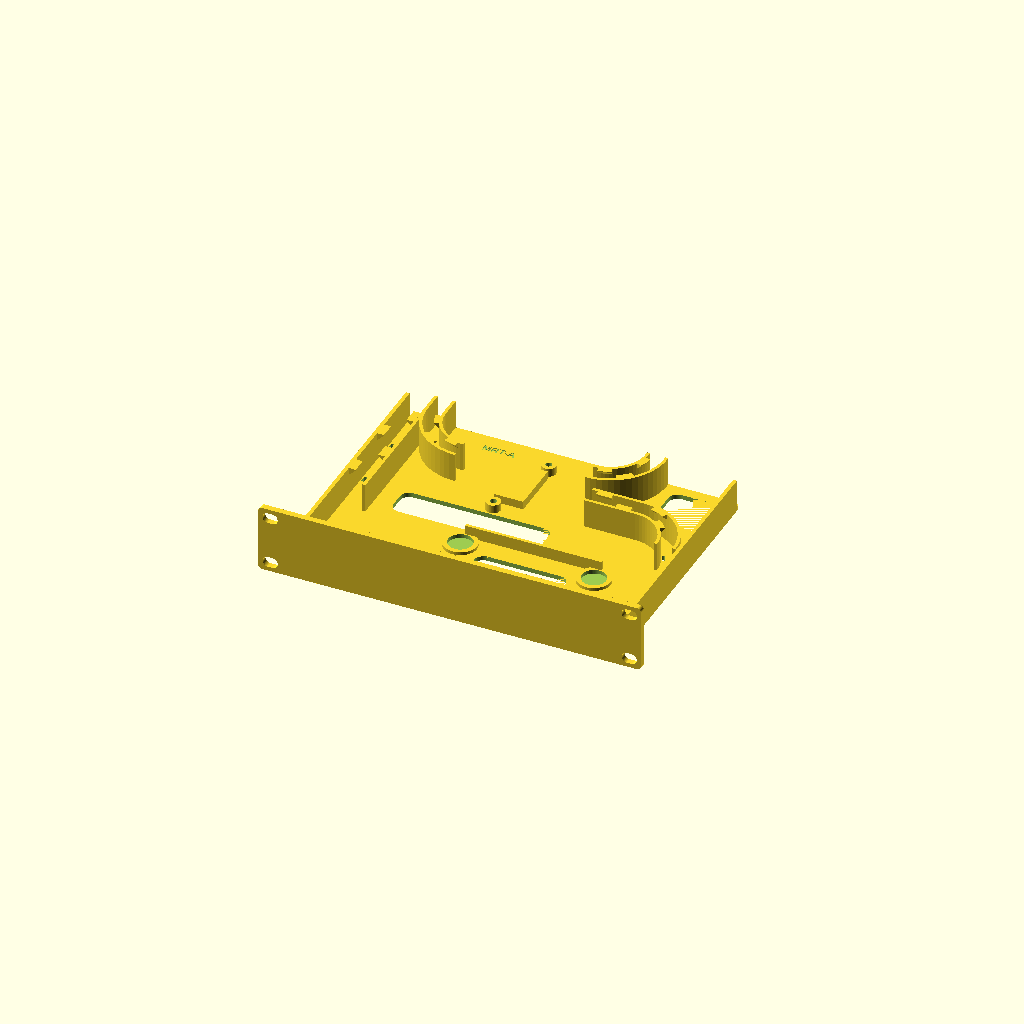
Cell 1: rendered with the file's own defaults.
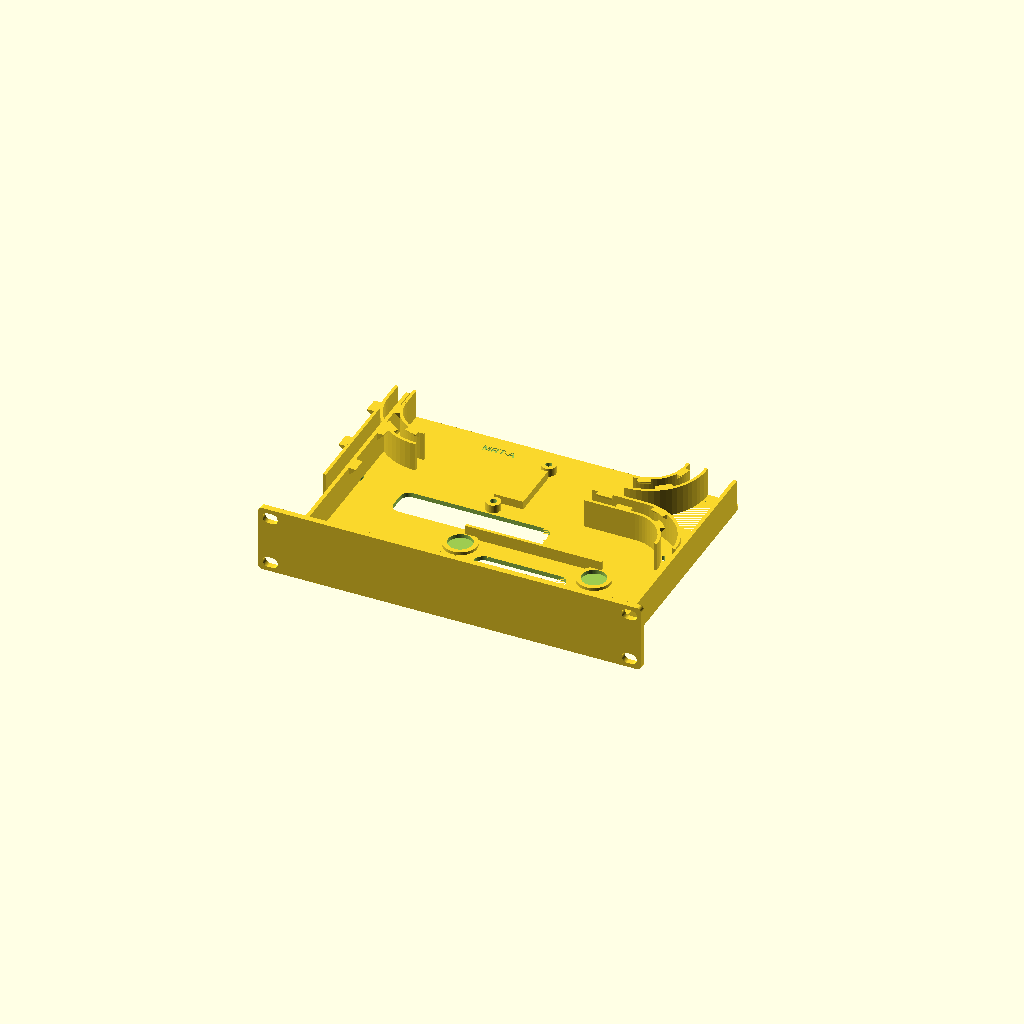
Cell 2: conn = 52 (everything else at default).
One fixed orthographic camera (rotation 55°, 0°, 25°; colour scheme Cornfield) for every cell.
Source of the model, work/moca-rack-tray/MRT-A.scad:
// MRT-A (2026-11-04): MoCA rack tray mock-up, layout A with walled cable channels and built-in cable retention.
// One piece: 1U faceplate + floor + side walls. Carries the ScreenBeam ECB7250 and the Bridgelink 2-way splitter.
// PROPOSED, MOCK-UP, UNPRINTED. Fit, heat, retention and strength are UNKNOWN. Plug lengths and cable diameters ASSUMED.
// Frame: x = 0..220 left to right seen from the front (rack X = x-110), y = 0 at the plate back, + to the rear,
// z = 0 at the slot bottom. Prints floor down, no supports.
// part: tray, screenbeam, splitter, cables, clash_devices, clash_cables
part="tray";
id="MRT-A";
$fn=64;

// ---- Faceplate: project standard (44.4/U, 252 wide, 4 thick, R2.5, four-corner slots)
u=1; rack_pitch=44.45; plate_gap=0.05; plate_w=252; plate_t=4; plate_r=2.5;
plate_h=u*rack_pitch-plate_gap; plate_center=u*rack_pitch/2; hole_x=118.2625; hole_dz=15.902;

// ---- Tray. Post flange inner faces are at rack X +-111.12 (4U post mesh), so 218 wide leaves 2.12 a side.
tx0=1; tx1=219; depth=172; fl_z=2; fl_top=5; side_t=2.5; wall_top=24; wall_t=2; chan=10;
// ---- Retention lips: 45 deg underside, so they print without supports. The cable presses past from above.
lip_p=3.2; lip_pl=4.5;

// ---- ScreenBeam (Brian): 120 x 65 x 30 incl. feet; feet 2.25 proud, pockets as the receiver cradle. Coax end at the right.
SB=[120,65,30]; foot_h=2.25; foot_d=16; foot_dp=2.6; pad=2; sb_clr=0.5;
sbx0=70; sby0=6; case_z=fl_top+pad;
sb_feet=[for(x=[16,104],y=[8.5,56.5])[sbx0+x,sby0+y]];
coax_p=[sbx0+SB[0],sby0+SB[1]-22,case_z+15.25];
port_z=case_z+(SB[2]-foot_h)/2; lan_y=sby0+24; pwr_y=sby0+43;
lan_end=32; pwr_end=25;     // ASSUMED plug ends: LAN 38 long, power 45 long

// ---- Splitter (Brian's calipers, porch16.scad). Back face up on a 5.5 riser, IN to -x, OUTs to +x.
sp_l=38.75; sp_w=23; sp_base=7.5; sp_h=15.9; sp_axis=7.5; sp_out=22; sp_in_end=18.5; sp_port=13; sp_port_d=9.5;
sp_ear_l=48.5; sp_ear_s=14; sp_ear_hole=5; sp_ear_d=10; sp_ear_t=9;
riser=5.5; sp_z=fl_top+riser; xc=95; out1_y=118; yc=out1_y+sp_out/2; y0=yc-sp_l/2; in_y=y0+sp_in_end; out2_y=out1_y+sp_out;
axis_z=sp_z+sp_axis; x_in=xc-sp_w/2; x_out=xc+sp_w/2;
ears=[[xc+sp_ear_s/2,yc+sp_ear_l/2],[xc-sp_ear_s/2,yc-sp_ear_l/2]];
ins_d=4.2; ins_dp=4; boss_d=9.5;   // M3 x 3 x 5 insert standard

// ---- Channel centrelines, all bends R30
R=30; ra_reach=18.6; ra_tip=38.2;
ra_x=coax_p[0]+ra_reach; ra_tip_y=coax_p[1]+ra_tip;
c_jump=[ra_x-R,ra_tip_y+0.8];                 // jumper bend, angle 0..90; ends on y = out1_y
conn=26;                                      // ASSUMED straight F connector length past the port tip
c_out2=[x_out+sp_port+conn-13+2.5,out2_y+R];          // modem OUT bend, angle -90..0
c_in=[x_in-sp_port-2.5-conn+13,in_y+R];       // coax IN bend, angle 180..270
split_wall=c_in[0]-R-chan/2;                  // left channel inner face

module along(y0,y1){translate([0,y1,0])rotate([90,0,0])linear_extrude(height=y1-y0)children();}
module capsule2d(len=10,diam=7){hull(){translate([-(len-diam)/2,0])circle(d=diam);translate([(len-diam)/2,0])circle(d=diam);}}
module rr(x0,x1,y0,y1,r){translate([x0+r,y0+r])offset(r=r)square([x1-x0-2*r,y1-y0-2*r]);}
module plate2d(){difference(){
  hull()for(sx=[-1,1],sz=[-1,1])translate([sx*(plate_w/2-plate_r),plate_center+sz*(plate_h/2-plate_r)])circle(r=plate_r);
  for(dz=[-hole_dz,hole_dz],x=[-hole_x,hole_x])translate([x,rack_pitch/2+dz])capsule2d();
}}

// ---- Curved walls: inner and outer wall of one channel bend
module arc_wall(c,a0,da){translate([c[0],c[1],fl_top-0.01])rotate(a0)rotate_extrude(angle=da){
  translate([R-chan/2-wall_t,0])square([wall_t,wall_top-fl_top+0.01]);
  translate([R+chan/2,0])square([wall_t,wall_top-fl_top+0.01]);
}}
module wall_x(y,x0,x1){translate([x0,y,fl_top-0.01])cube([x1-x0,wall_t,wall_top-fl_top+0.01]);}
module wall_y(x,y0,y1){translate([x,y0,fl_top-0.01])cube([wall_t,y1-y0,wall_top-fl_top+0.01]);}

// ---- Lips. d = +1 points toward +r (or +x/+y), d = -1 the other way; face = the wall face it grows from.
module lip_prof(face,d,p){u=wall_top-p-0.5;polygon([[face-d*0.4,u],[face,u],[face+d*p,u+p],[face+d*p,wall_top],[face-d*0.4,wall_top]]);}
module arc_lip(c,a0,da,inner){translate([c[0],c[1],0])rotate(a0)rotate_extrude(angle=da)
  if(inner)lip_prof(R-chan/2,1,lip_p);else lip_prof(R+chan/2,-1,lip_p);}
module lip_y(face,d,p,y0,y1){translate([0,y1,0])rotate([90,0,0])linear_extrude(height=y1-y0)lip_prof(face,d,p);}
module lip_x(face,d,p,x0,x1){translate([x0,0,0])rotate([90,0,90])linear_extrude(height=x1-x0)lip_prof(face,d,p);}

// ---- Cable-tie slots: a pair across the channel; the tie goes down one, under the floor, up the other and around the cable.
module tie(p,ang,half){translate([p[0],p[1],fl_z-1])rotate(ang)for(s=[-1,1])translate([0,s*half,0])linear_extrude(fl_top-fl_z+1.5)
  offset(r=0.9)square([3.4,0.2],center=true);}
function on_arc(c,a)=[c[0]+R*cos(a),c[1]+R*sin(a)];

module strap_slot(x,y){translate([x-9,y,fl_z-1])cube([18,2.5,8.5]);}   // 16 mm Velcro, same as the rear cable lane

module tray(){difference(){
  union(){
    // plate, with the rack holes; tray parts run behind it
    translate([110,0,0])along(-plate_t,0)plate2d();
    // floor
    translate([0,0,fl_z])linear_extrude(fl_top-fl_z)union(){rr(tx0,tx1,0,depth,4);translate([tx0,0])square([tx1-tx0,10]);}
    // side walls, tied into the plate by a chamfer
    for(x=[tx0,tx1-side_t])translate([x,0,fl_z])cube([side_t,depth-4,wall_top-fl_z]);
    for(s=[0,1])translate([s==0?tx0+side_t-0.01:tx1-side_t-6.01,0,fl_top-0.01])
      linear_extrude(wall_top-fl_top+0.01)polygon(s==0?[[0,0],[6,0],[0,6]]:[[0,0],[6,0],[6,6]]);
    // floor-to-plate chamfer across the width
    translate([tx0,0,0])rotate([90,0,90])linear_extrude(tx1-tx0)polygon([[-0.01,fl_top-0.01],[5,fl_top-0.01],[-0.01,fl_top+5]]);
    // ScreenBeam: foot pads and long-side fences
    for(f=sb_feet)translate([f[0],f[1],fl_top-0.01])cylinder(d=22,h=pad+0.01);
    for(y=[sby0-sb_clr/2-2,sby0+SB[1]+sb_clr/2])translate([sbx0+15,y,fl_top-0.01])cube([SB[0]-30,2,pad+6]);
    // splitter riser and ear bosses
    translate([xc-sp_w/2+2,y0+2,fl_top-0.01])cube([sp_w-4,sp_l-4,riser+0.01]);
    for(e=ears)translate([e[0],e[1],fl_top-0.01])cylinder(d=boss_d,h=riser+0.01);
    // jumper channel
    arc_wall(c_jump,0,90);
    wall_x(c_jump[1]+R+chan/2,c_jump[0]-34,c_jump[0]+0.01);
    wall_x(c_jump[1]+R-chan/2-wall_t,c_jump[0]-34,c_jump[0]+0.01);
    arc_lip(c_jump,38,18,true); arc_lip(c_jump,60,18,false);
    lip_x(c_jump[1]+R-chan/2,1,lip_p,c_jump[0]-14,c_jump[0]-4);
    lip_x(c_jump[1]+R+chan/2,-1,lip_p,c_jump[0]-30,c_jump[0]-20);
    // modem OUT channel
    arc_wall(c_out2,-90,90);
    wall_y(c_out2[0]+R-chan/2-wall_t,c_out2[1]-0.01,depth);
    wall_y(c_out2[0]+R+chan/2,c_out2[1]-0.01,depth);
    arc_lip(c_out2,-82,18,true); arc_lip(c_out2,-60,18,false); arc_lip(c_out2,-26,18,true);
    // coax IN channel
    arc_wall(c_in,180,90);
    wall_y(c_in[0]-R-chan/2-wall_t,c_in[1]-0.01,depth);
    wall_y(c_in[0]-R+chan/2,c_in[1]-0.01,depth);
    arc_lip(c_in,244,18,true); arc_lip(c_in,222,18,false); arc_lip(c_in,188,18,true);
    // power + LAN channel: long inner wall, tray side wall on the other side
    wall_y(split_wall-wall_t,70,c_in[1]);
    lip_y(tx0+side_t,1,lip_pl,82,92); lip_y(split_wall-wall_t,-1,lip_pl,102,112);
    lip_y(tx0+side_t,1,lip_pl,122,132); lip_y(split_wall-wall_t,-1,lip_pl,142,152);
  }
  // ScreenBeam foot pockets
  for(f=sb_feet)translate([f[0],f[1],case_z-foot_dp])cylinder(d=foot_d,h=foot_dp+pad);
  // Velcro strap slots around the ScreenBeam
  for(x=[sbx0+30,sbx0+90]){strap_slot(x,0.8);strap_slot(x,sby0+SB[1]+sb_clr/2+2.3);}
  // insert bores in the splitter bosses
  for(e=ears)translate([e[0],e[1],sp_z-ins_dp])cylinder(d=ins_d,h=ins_dp+1);
  // cable-tie slots
  tie(on_arc(c_jump,28),28+90,3.5); tie(on_arc(c_out2,-38),-38+90,3.5); tie(on_arc(c_in,206),206+90,3.5);
  tie([(tx0+side_t+split_wall-wall_t)/2,100],90,5.5); tie([(tx0+side_t+split_wall-wall_t)/2,138],90,5.5);
  // floor windows
  translate([0,0,fl_z-1])linear_extrude(fl_top-fl_z+1.01){
    rr(sbx0+30,sbx0+90,sby0+13,sby0+52,6);
    rr(32,sbx0+60,78,99,6);
    rr(178,212,134,165,6);
  }
  // ID on the floor top, open area left of the splitter
  translate([66,160,fl_top-0.6])linear_extrude(1)text(id,size=5,font="Liberation Sans:style=Bold",halign="center",valign="center");
}}

// ---- Context models
module screenbeam(){
  translate([sbx0,sby0,case_z])cube([SB[0],SB[1],SB[2]-foot_h]);
  for(f=sb_feet)translate([f[0],f[1],case_z-foot_h])cylinder(d=13,h=foot_h+0.01);
  translate([coax_p[0]-0.01,coax_p[1],coax_p[2]])rotate([0,90,0])cylinder(d=9.5,h=11);
}
module splitter(){
  translate([x_in,y0,sp_z])cube([sp_w,sp_l,sp_h]);
  for(y=[out1_y,out2_y])translate([x_out-0.01,y,axis_z])rotate([0,90,0])cylinder(d=sp_port_d,h=sp_port);
  translate([x_in+0.01,in_y,axis_z])rotate([0,-90,0])cylinder(d=sp_port_d,h=sp_port);
  for(e=ears)translate([e[0],e[1],sp_z])difference(){
    union(){cylinder(d=sp_ear_d,h=sp_ear_t);hull(){cylinder(d=sp_ear_d,h=sp_ear_t);translate([xc-e[0],yc-e[1],0])cylinder(d=sp_ear_d,h=sp_ear_t);}}
    translate([0,0,-1])cylinder(d=sp_ear_hole,h=sp_ear_t+2);
  }
}
module rod(a,b,d){hull(){translate(a)sphere(d=d,$fn=24);translate(b)sphere(d=d,$fn=24);}}
module run(pts,d){for(i=[0:len(pts)-2])rod(pts[i],pts[i+1],d);}
function arc_pts(c,a0,a1,z0,z1,n=8)=[for(i=[0:n])let(t=i/n,a=a0+(a1-a0)*t)[c[0]+R*cos(a),c[1]+R*sin(a),z0+(z1-z0)*t]];
coax_d=7; rest=fl_top+coax_d/2+1;
module cables(){
  // right-angle F on the ScreenBeam (Brian's reach and tip numbers)
  rod(coax_p,[ra_x,coax_p[1],coax_p[2]],12); rod([ra_x,coax_p[1],coax_p[2]],[ra_x,ra_tip_y-6,coax_p[2]],12);
  // jumper: right-angle F, bend, straight into OUT1
  run(concat([[ra_x,ra_tip_y-6,coax_p[2]]],arc_pts(c_jump,0,90,coax_p[2]-3,rest+3),[[x_out+sp_port+conn-13,out1_y,axis_z]]),coax_d);
  // modem coax out of OUT2, IN coax into IN, each with an F connector at the port
  run(concat([[x_out+sp_port,out2_y,axis_z]],arc_pts(c_out2,-90,0,rest+4,rest),[[c_out2[0]+R,depth+25,rest]]),coax_d);
  run(concat([[x_in-sp_port,in_y,axis_z]],arc_pts(c_in,270,180,rest+4,rest),[[c_in[0]-R,depth+25,rest]]),coax_d);
  for(p=[[x_out+sp_port-1,out1_y],[x_out+sp_port-1,out2_y]])translate([p[0],p[1],axis_z])rotate([0,90,0])cylinder(d=11.5,h=13);
  translate([x_in-sp_port+1,in_y,axis_z])rotate([0,-90,0])cylinder(d=11.5,h=13);
  // power plug and cord (ASSUMED 45 long, 5 cord), LAN plug and cord (ASSUMED 38 long, 6 cord)
  translate([pwr_end,pwr_y-6,port_z-6])cube([sbx0-pwr_end,12,12]);
  translate([lan_end,lan_y-8,port_z-7])cube([sbx0-lan_end,16,14]);
  rp=11; lp=24; cx=(tx0+side_t+split_wall-wall_t)/2;
  run(concat([for(i=[0:6])let(a=90-i*15)[pwr_end-rp*sin(90-a),pwr_y+rp-rp*cos(90-a),port_z-i*1.8]],[[pwr_end-rp,pwr_y+rp+20,fl_top+4],[pwr_end-rp,depth+25,fl_top+4]]),5);
  run(concat([for(i=[0:6])let(a=90-i*15)[lan_end-lp*sin(90-a),lan_y+lp-lp*cos(90-a),port_z-i*1.6]],[[lan_end-lp,lan_y+lp+20,fl_top+4],[lan_end-lp,depth+25,fl_top+4]]),6);
}
if(part=="tray")tray();
if(part=="screenbeam")screenbeam();
if(part=="splitter")splitter();
if(part=="cables")cables();
if(part=="clash_devices")intersection(){tray();union(){screenbeam();splitter();}}
if(part=="clash_cables")intersection(){tray();cables();}
Customizer parameters (derived from the source; name, type, default, range or options):
part: string, default "tray"
id: string, default "MRT-A"
conn: number, default 26
